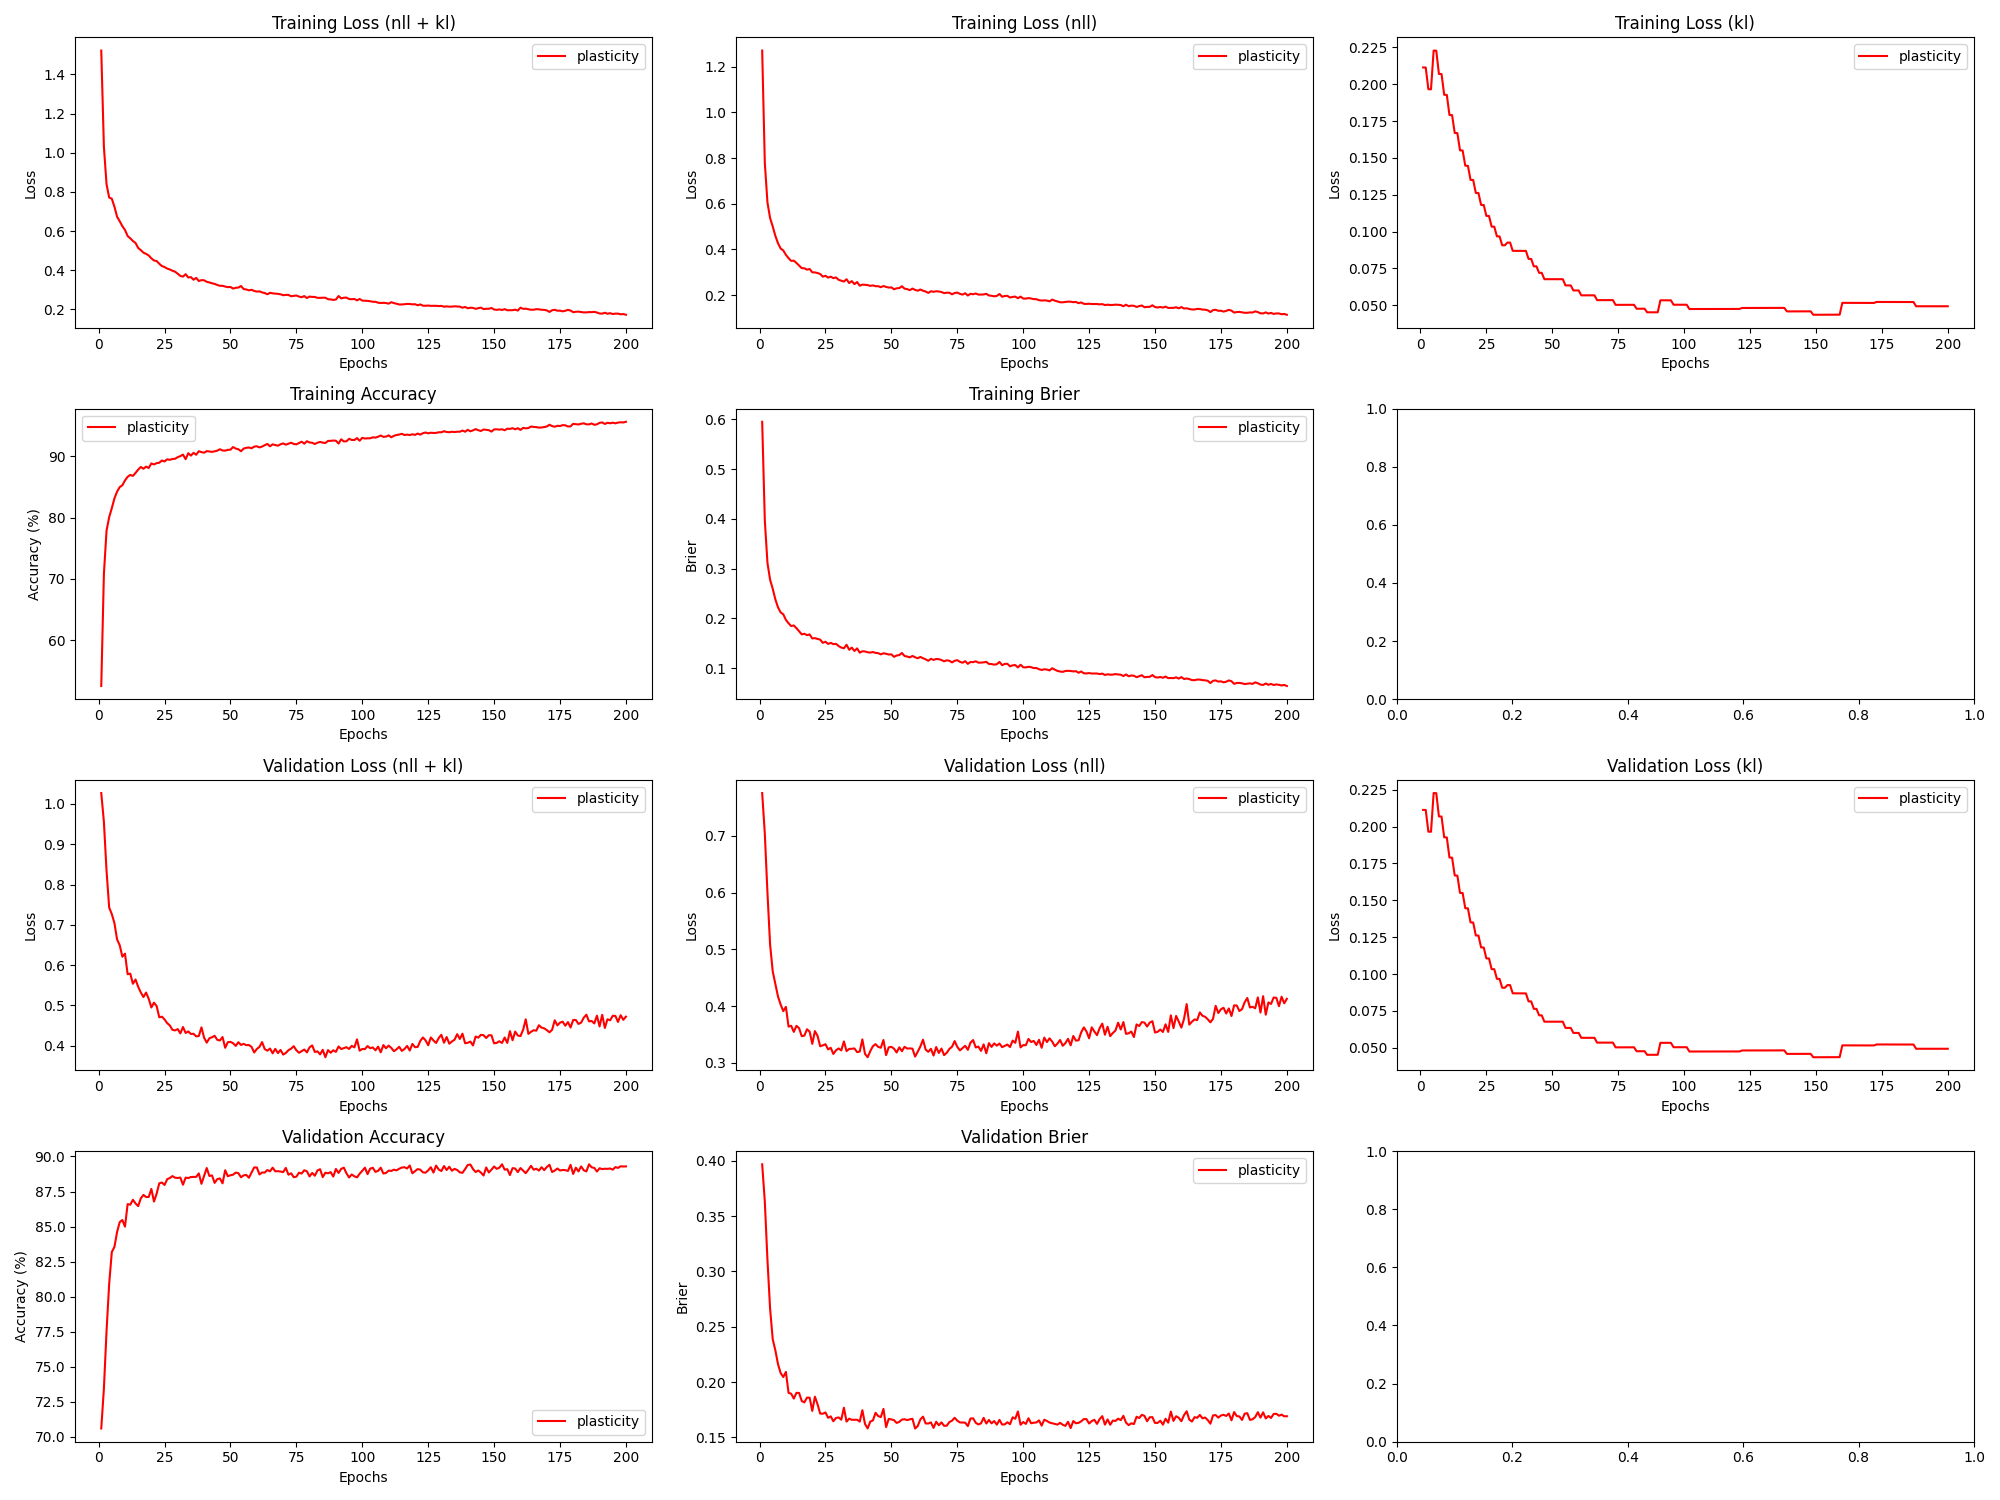

Data behind this chart, as committed beside it:
epoch, train_loss_total, train_loss_nll, train_loss_kl, train_loss_penalty, train_acc, train_brier, val_loss_total, val_loss_nll, val_loss_kl, val_loss_penalty, val_acc, val_brier, param_count
1, 1.522, 1.271, 0.2113, 0.04019, 52.55, 0.5952, 1.027, 0.7755, 0.2113, 0.04019, 70.59, 0.397, 803860
2, 1.031, 0.779, 0.2113, 0.04019, 70.81, 0.3972, 0.9555, 0.704, 0.2113, 0.04019, 73.44, 0.3633, 803860
3, 0.8396, 0.6056, 0.1966, 0.03743, 77.87, 0.3118, 0.8342, 0.6003, 0.1966, 0.03743, 77.53, 0.3105, 748612
4, 0.7715, 0.5375, 0.1965, 0.03743, 80.07, 0.2778, 0.7428, 0.5089, 0.1965, 0.03743, 80.91, 0.2665, 748612
5, 0.7656, 0.5003, 0.2228, 0.04248, 81.54, 0.2596, 0.7265, 0.4613, 0.2228, 0.04248, 83.18, 0.2387, 849552
6, 0.7244, 0.4592, 0.2227, 0.04248, 83.13, 0.2382, 0.704, 0.4389, 0.2226, 0.04248, 83.55, 0.2287, 849552
7, 0.6736, 0.4271, 0.207, 0.03954, 84.23, 0.2224, 0.6635, 0.4171, 0.2069, 0.03954, 84.62, 0.2162, 790784
8, 0.6503, 0.4039, 0.2069, 0.03954, 84.97, 0.2121, 0.6495, 0.4031, 0.2068, 0.03954, 85.32, 0.2082, 790784
9, 0.6252, 0.3955, 0.1928, 0.03691, 85.27, 0.2083, 0.6209, 0.3913, 0.1927, 0.03691, 85.47, 0.2046, 738180
10, 0.6058, 0.3762, 0.1927, 0.03691, 86.06, 0.197, 0.6284, 0.3989, 0.1926, 0.03691, 84.99, 0.2092, 738180
11, 0.5752, 0.3618, 0.1791, 0.03436, 86.65, 0.1903, 0.5775, 0.3641, 0.179, 0.03436, 86.6, 0.1903, 687116
12, 0.5633, 0.3499, 0.179, 0.03436, 86.95, 0.1846, 0.5789, 0.3656, 0.1789, 0.03436, 86.56, 0.1894, 687116
13, 0.5498, 0.3508, 0.1669, 0.03208, 86.8, 0.1858, 0.5537, 0.3548, 0.1669, 0.03208, 86.91, 0.1851, 641672
14, 0.5395, 0.3406, 0.1668, 0.03208, 87.28, 0.1804, 0.5643, 0.3654, 0.1668, 0.03208, 86.65, 0.1903, 641672
15, 0.5141, 0.3292, 0.1551, 0.02988, 87.82, 0.174, 0.5462, 0.3613, 0.1551, 0.02988, 86.46, 0.1902, 597508
16, 0.5029, 0.318, 0.155, 0.02988, 88.25, 0.168, 0.5321, 0.3473, 0.155, 0.02988, 87.01, 0.1829, 597508
17, 0.49, 0.3174, 0.1447, 0.02792, 87.96, 0.1692, 0.5207, 0.3482, 0.1446, 0.02792, 87.26, 0.1816, 558468
18, 0.4839, 0.3113, 0.1446, 0.02792, 88.31, 0.1663, 0.5319, 0.3594, 0.1446, 0.02792, 87.11, 0.1859, 558468
19, 0.4755, 0.3144, 0.1351, 0.02612, 88.08, 0.1678, 0.5164, 0.3552, 0.135, 0.02612, 87.11, 0.1859, 522388
20, 0.4609, 0.2998, 0.135, 0.02612, 88.83, 0.1598, 0.4948, 0.3337, 0.135, 0.02612, 87.68, 0.1739, 522388
21, 0.4499, 0.2993, 0.1262, 0.02445, 88.66, 0.1603, 0.5067, 0.3561, 0.1262, 0.02445, 86.78, 0.1868, 489052
22, 0.4472, 0.2966, 0.1261, 0.02445, 88.87, 0.1588, 0.4984, 0.3478, 0.1261, 0.02445, 87.34, 0.1799, 489052
23, 0.4334, 0.2924, 0.1181, 0.02292, 88.94, 0.1573, 0.4705, 0.3295, 0.1181, 0.02292, 88.08, 0.1715, 458432
24, 0.4217, 0.2808, 0.118, 0.02292, 89.3, 0.1509, 0.472, 0.3311, 0.118, 0.02292, 88.14, 0.1714, 458432
25, 0.4167, 0.2846, 0.1106, 0.02151, 89.15, 0.1531, 0.4652, 0.3331, 0.1106, 0.02151, 87.97, 0.1725, 430192
26, 0.4087, 0.2766, 0.1106, 0.02151, 89.5, 0.1487, 0.456, 0.3239, 0.1106, 0.02151, 88.38, 0.1677, 430192
27, 0.4043, 0.2808, 0.1034, 0.02013, 89.42, 0.1508, 0.4502, 0.3268, 0.1033, 0.02013, 88.47, 0.169, 402596
28, 0.3976, 0.2742, 0.1033, 0.02013, 89.55, 0.1483, 0.4393, 0.3159, 0.1033, 0.02013, 88.6, 0.1645, 402596
29, 0.3928, 0.2772, 0.09677, 0.01887, 89.59, 0.1489, 0.438, 0.3223, 0.09676, 0.01887, 88.48, 0.1675, 377486
30, 0.3825, 0.2669, 0.09675, 0.01887, 89.85, 0.1444, 0.4412, 0.3256, 0.09674, 0.01887, 88.47, 0.168, 377486
31, 0.3713, 0.2629, 0.09072, 0.01772, 90.02, 0.1414, 0.4306, 0.3221, 0.09071, 0.01772, 88.49, 0.166, 354362
32, 0.3677, 0.2593, 0.0907, 0.01772, 90.27, 0.14, 0.4464, 0.338, 0.09069, 0.01772, 87.98, 0.1768, 354362
33, 0.3801, 0.2695, 0.09256, 0.01808, 89.52, 0.147, 0.4316, 0.321, 0.09255, 0.01808, 88.49, 0.1642, 361694
34, 0.3633, 0.2527, 0.09254, 0.01808, 90.49, 0.137, 0.4353, 0.3247, 0.09253, 0.01808, 88.46, 0.1669, 361694
35, 0.3652, 0.2612, 0.08696, 0.01701, 90.1, 0.1413, 0.429, 0.325, 0.08695, 0.01701, 88.53, 0.1659, 340286
36, 0.3518, 0.2478, 0.08694, 0.01701, 90.56, 0.1346, 0.4295, 0.3256, 0.08693, 0.01701, 88.54, 0.1659, 340286
37, 0.3612, 0.2572, 0.08693, 0.01701, 90.24, 0.1398, 0.4231, 0.3192, 0.08692, 0.01701, 88.54, 0.1659, 340286
38, 0.3452, 0.2412, 0.08691, 0.01701, 90.81, 0.1312, 0.424, 0.3201, 0.08691, 0.01701, 88.79, 0.1642, 340286
39, 0.3498, 0.2459, 0.0869, 0.01701, 90.67, 0.134, 0.4455, 0.3416, 0.0869, 0.01701, 88.05, 0.1745, 340286
40, 0.349, 0.2451, 0.08689, 0.01701, 90.58, 0.1336, 0.42, 0.3161, 0.08689, 0.01701, 88.62, 0.1621, 340286
41, 0.3411, 0.2437, 0.08147, 0.01597, 90.83, 0.1319, 0.4075, 0.3101, 0.08146, 0.01597, 89.17, 0.158, 319358
42, 0.3378, 0.2404, 0.08146, 0.01597, 90.78, 0.1312, 0.4183, 0.3209, 0.08145, 0.01597, 88.61, 0.1642, 319358
43, 0.3338, 0.2424, 0.07643, 0.01499, 90.71, 0.1325, 0.421, 0.3296, 0.07642, 0.015, 88.65, 0.1653, 299900
44, 0.3304, 0.239, 0.07642, 0.01499, 90.8, 0.1307, 0.4246, 0.3332, 0.07642, 0.015, 88.12, 0.1722, 299900
45, 0.3251, 0.2389, 0.07202, 0.01414, 90.91, 0.1302, 0.4145, 0.3284, 0.07202, 0.01414, 88.38, 0.1692, 282846
46, 0.3208, 0.2346, 0.07202, 0.01414, 91.14, 0.1277, 0.413, 0.3269, 0.07201, 0.01414, 88.43, 0.1683, 282846
47, 0.3207, 0.2397, 0.06772, 0.01331, 90.94, 0.13, 0.4215, 0.3405, 0.06771, 0.01331, 88.08, 0.1757, 266132
48, 0.3169, 0.2359, 0.06771, 0.01331, 90.91, 0.1289, 0.3948, 0.3138, 0.06771, 0.01331, 89.02, 0.1593, 266132
49, 0.3139, 0.2329, 0.06771, 0.01331, 91.05, 0.1274, 0.4086, 0.3276, 0.06771, 0.01331, 88.59, 0.1667, 266132
50, 0.3148, 0.2338, 0.06771, 0.01331, 91.07, 0.1278, 0.4095, 0.3284, 0.06771, 0.01331, 88.66, 0.1662, 266132
51, 0.3065, 0.2255, 0.06771, 0.01331, 91.5, 0.1228, 0.4063, 0.3252, 0.0677, 0.01331, 88.7, 0.1655, 266132
52, 0.3107, 0.2297, 0.0677, 0.01331, 91.25, 0.1254, 0.3995, 0.3185, 0.0677, 0.01331, 88.85, 0.163, 266132
53, 0.3116, 0.2306, 0.0677, 0.01331, 91.14, 0.1263, 0.4086, 0.3276, 0.0677, 0.01331, 88.81, 0.164, 266132
54, 0.3198, 0.2388, 0.0677, 0.01331, 90.82, 0.1305, 0.4018, 0.3208, 0.0677, 0.01331, 88.52, 0.1661, 266132
55, 0.3041, 0.2282, 0.0635, 0.01249, 91.24, 0.1245, 0.4045, 0.3285, 0.06349, 0.01249, 88.65, 0.1664, 249758
56, 0.3021, 0.2261, 0.06349, 0.01249, 91.37, 0.1233, 0.4013, 0.3254, 0.06349, 0.01249, 88.68, 0.1656, 249758
57, 0.2975, 0.2215, 0.06349, 0.01249, 91.43, 0.1217, 0.4017, 0.3257, 0.06349, 0.01249, 88.48, 0.1663, 249758
58, 0.3004, 0.2285, 0.06009, 0.01183, 91.3, 0.1246, 0.3971, 0.3252, 0.06009, 0.01183, 88.85, 0.1668, 236510
59, 0.2947, 0.2228, 0.06009, 0.01183, 91.56, 0.1219, 0.3832, 0.3112, 0.06009, 0.01183, 89.22, 0.158, 236510
60, 0.2911, 0.2192, 0.06009, 0.01183, 91.62, 0.1199, 0.3918, 0.3199, 0.06009, 0.01183, 89.22, 0.1602, 236510
... 140 more rows
